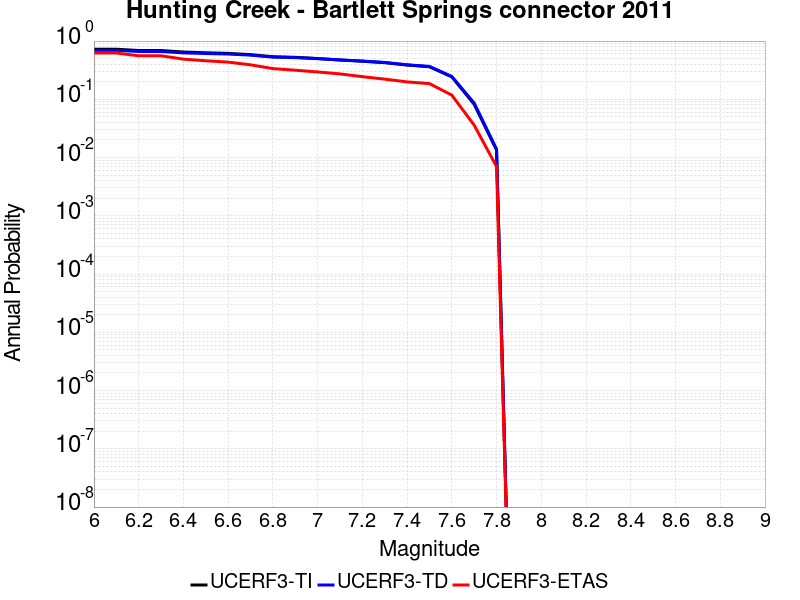

The file beside this chart, header and first rows:
Magnitude, UCERF3-TI Prob, UCERF3-TD Prob, UCERF3-ETAS Prob
6.0, 0.7244, 0.6936, 0.623
6.1, 0.7244, 0.6936, 0.623
6.2, 0.6887, 0.6622, 0.559
6.3, 0.6887, 0.6622, 0.559
6.4, 0.6478, 0.6267, 0.489
6.5, 0.6293, 0.611, 0.459
6.6, 0.6145, 0.5985, 0.435
6.7, 0.5851, 0.5731, 0.391
6.8, 0.5386, 0.53, 0.337
6.9, 0.5259, 0.5199, 0.316
7.0, 0.5017, 0.4988, 0.295
7.1, 0.4731, 0.474, 0.273
7.2, 0.4506, 0.4536, 0.245
7.3, 0.4257, 0.4296, 0.222
7.4, 0.3874, 0.3916, 0.199
7.5, 0.3624, 0.367, 0.186
7.6, 0.2427, 0.2467, 0.118
7.7, 0.08217, 0.08639, 0.036
7.8, 0.01344, 0.01399, 0.007
